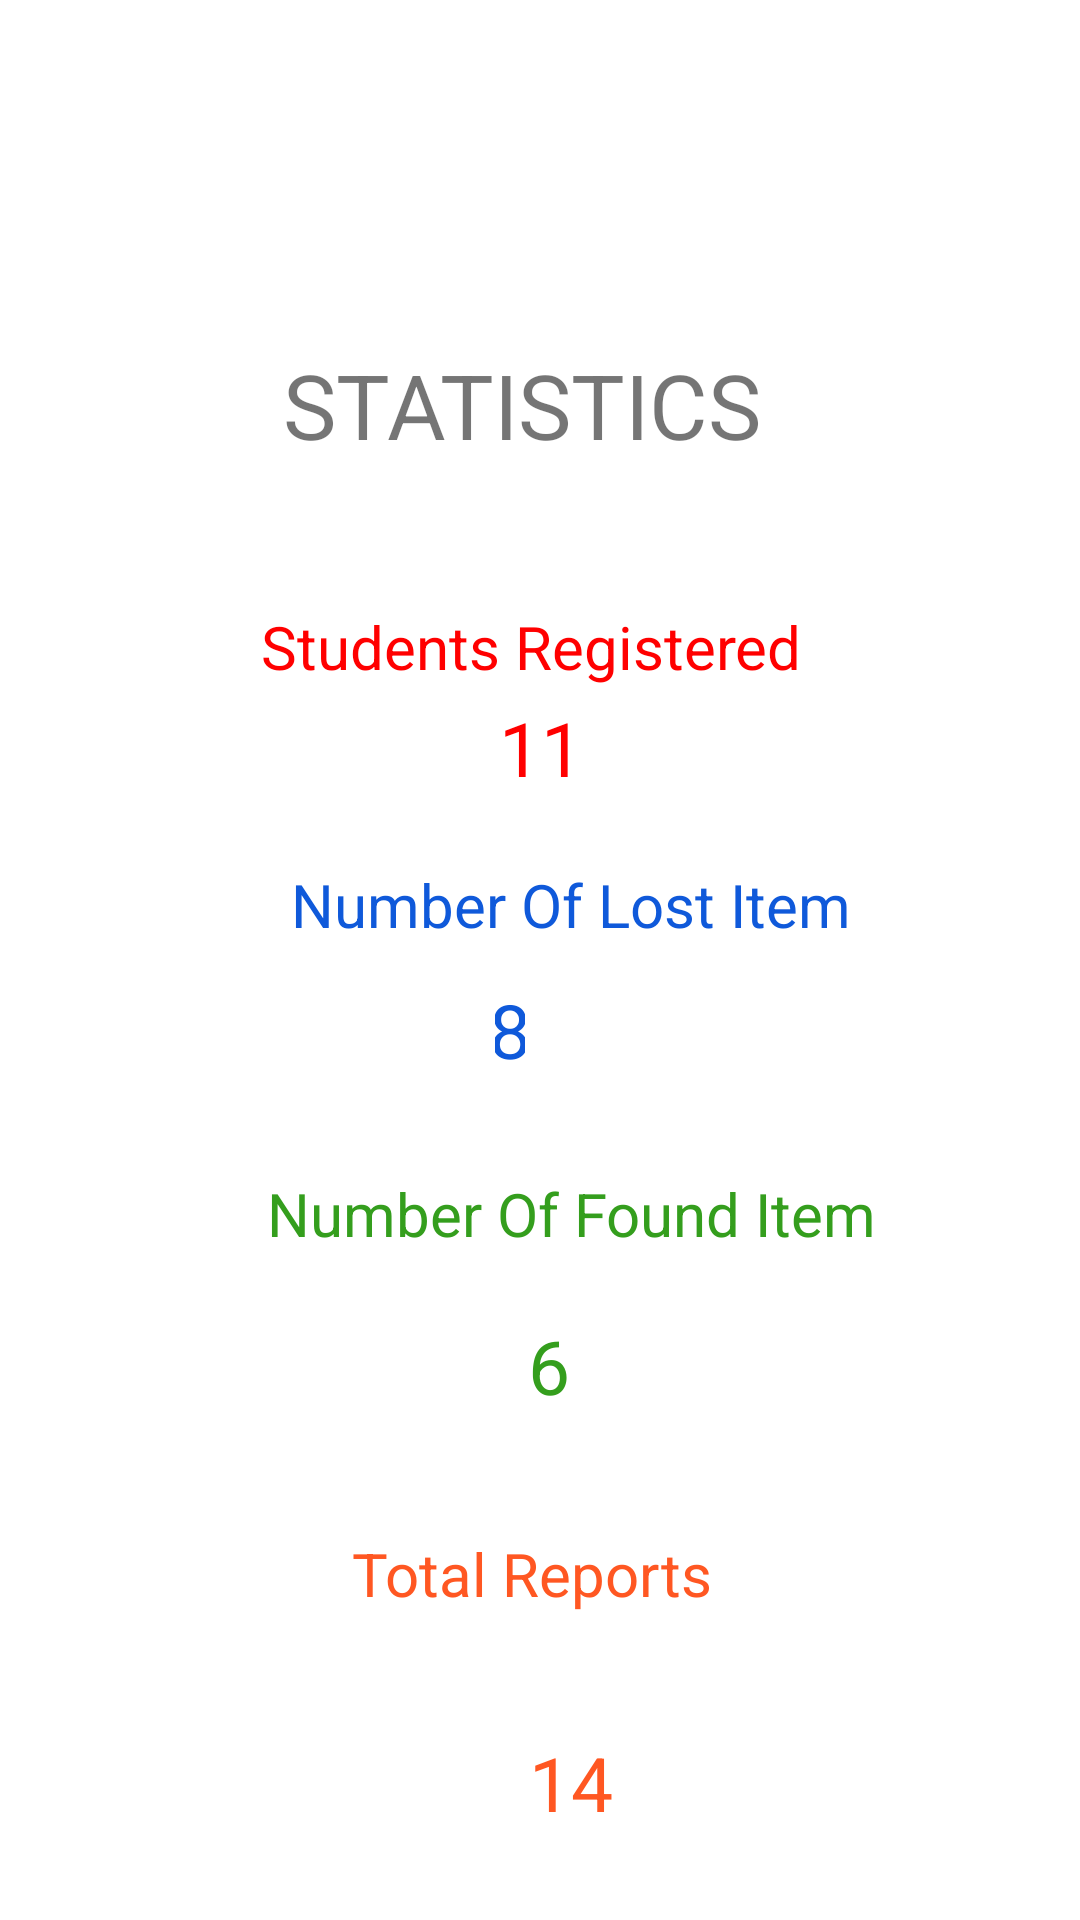

This screen was rendered from an Android layout file. Write that file and the resources it references.
<!-- AndroidManifest.xml: application theme AppTheme -->
<!-- res/layout/activity_data.xml -->
<?xml version="1.0" encoding="utf-8"?>
<RelativeLayout xmlns:android="http://schemas.android.com/apk/res/android"
    xmlns:app="http://schemas.android.com/apk/res-auto"
    xmlns:tools="http://schemas.android.com/tools"
    android:layout_width="match_parent"
    android:layout_height="match_parent"
    tools:context=".DataActivity"
    android:background="#ffffff">


    <TextView
        android:textAlignment="center"
        android:layout_width="wrap_content"
        android:layout_height="wrap_content"
        android:layout_alignParentStart="true"
        android:layout_alignParentEnd="true"
        android:layout_alignParentBottom="true"
        android:layout_marginStart="59dp"
        android:layout_marginEnd="64dp"
        android:layout_marginBottom="485dp"
        android:text="STATISTICS "
        android:textSize="30dp" />


    <TextView
        android:textAlignment="center"
        android:layout_width="320dp"
        android:layout_height="wrap_content"
        android:layout_alignParentStart="true"
        android:layout_alignParentEnd="true"
        android:layout_alignParentBottom="true"
        android:layout_marginStart="45dp"
        android:layout_marginEnd="46dp"
        android:layout_marginBottom="411dp"
        android:text="Students Registered "
        android:textColor="@color/colorRed"
        android:textSize="20dp" />

    <TextView
        android:layout_width="84dp"
        android:layout_height="wrap_content"
        android:layout_alignParentStart="true"
        android:layout_alignParentEnd="true"
        android:layout_alignParentBottom="true"
        android:layout_marginStart="164dp"
        android:layout_marginEnd="163dp"
        android:layout_marginBottom="374dp"
        android:text="11"
        android:textAlignment="center"
        android:textColor="@color/colorRed"
        android:textSize="25dp">

    </TextView>


    <TextView
        android:layout_width="286dp"
        android:layout_height="wrap_content"
        android:layout_alignParentStart="true"
        android:layout_alignParentEnd="true"
        android:layout_alignParentBottom="true"
        android:layout_marginStart="73dp"
        android:layout_marginEnd="52dp"
        android:layout_marginBottom="325dp"
        android:text="Number Of Lost Item"
        android:textAlignment="center"
        android:textColor="#FF0F59DA"
        android:textSize="20dp" />

    <TextView
        android:textColor="#FF0F59DA"
        android:layout_width="60dp"
        android:layout_height="wrap_content"
        android:layout_alignParentStart="true"
        android:layout_alignParentEnd="true"
        android:layout_alignParentBottom="true"
        android:layout_marginStart="165dp"
        android:layout_marginEnd="185dp"
        android:layout_marginBottom="280dp"
        android:text="8"
        android:textAlignment="center"
        android:textSize="25dp" />

    <TextView
        android:layout_width="282dp"
        android:layout_height="wrap_content"
        android:layout_alignParentStart="true"
        android:layout_alignParentEnd="true"
        android:layout_alignParentBottom="true"
        android:layout_marginStart="75dp"
        android:layout_marginEnd="54dp"
        android:layout_marginBottom="222dp"
        android:text="Number Of Found Item"
        android:textAlignment="center"
        android:textColor="#349e1d"
        android:textSize="20dp" />


    <TextView
        android:textColor="#349e1d"
        android:layout_width="95dp"
        android:layout_height="wrap_content"
        android:layout_alignParentStart="true"
        android:layout_alignParentEnd="true"
        android:layout_alignParentBottom="true"
        android:layout_marginStart="161dp"
        android:layout_marginEnd="155dp"
        android:layout_marginBottom="168dp"
        android:text="6"
        android:textAlignment="center"
        android:textSize="25dp" />

    <TextView
        android:layout_width="269dp"
        android:layout_height="62dp"
        android:layout_alignParentStart="true"
        android:layout_alignParentEnd="true"
        android:layout_alignParentBottom="true"
        android:layout_marginStart="68dp"
        android:layout_marginEnd="74dp"
        android:layout_marginBottom="67dp"
        android:text="Total Reports"
        android:textAlignment="center"
        android:textColor="#FFFF5722"
        android:textSize="20dp" />

    <TextView
        android:textColor="#FFFF5722"
        android:layout_width="122dp"
        android:layout_height="wrap_content"
        android:layout_alignParentStart="true"
        android:layout_alignParentEnd="true"
        android:layout_alignParentBottom="true"
        android:layout_marginStart="155dp"
        android:layout_marginEnd="134dp"
        android:layout_marginBottom="29dp"
        android:text="14"
        android:textAlignment="center"
        android:textSize="25dp" />

</RelativeLayout>
<!-- resources referenced by this layout -->
<resources>
  <color name="colorRed">#ff0000</color>
  <style name="AppTheme" parent="Theme.AppCompat.Light.DarkActionBar">
          
          
  
          <item name="colorPrimary">@color/colorPrimary</item>
          <item name="colorPrimaryDark">@color/colorPrimaryDark</item>
          <item name="colorAccent">@color/colorAccent</item>
  
      </style>
  <color name="colorPrimary">#4e6183</color>
  <color name="colorPrimaryDark">#4e6183</color>
  <color name="colorAccent">#4e6183</color>
</resources>
